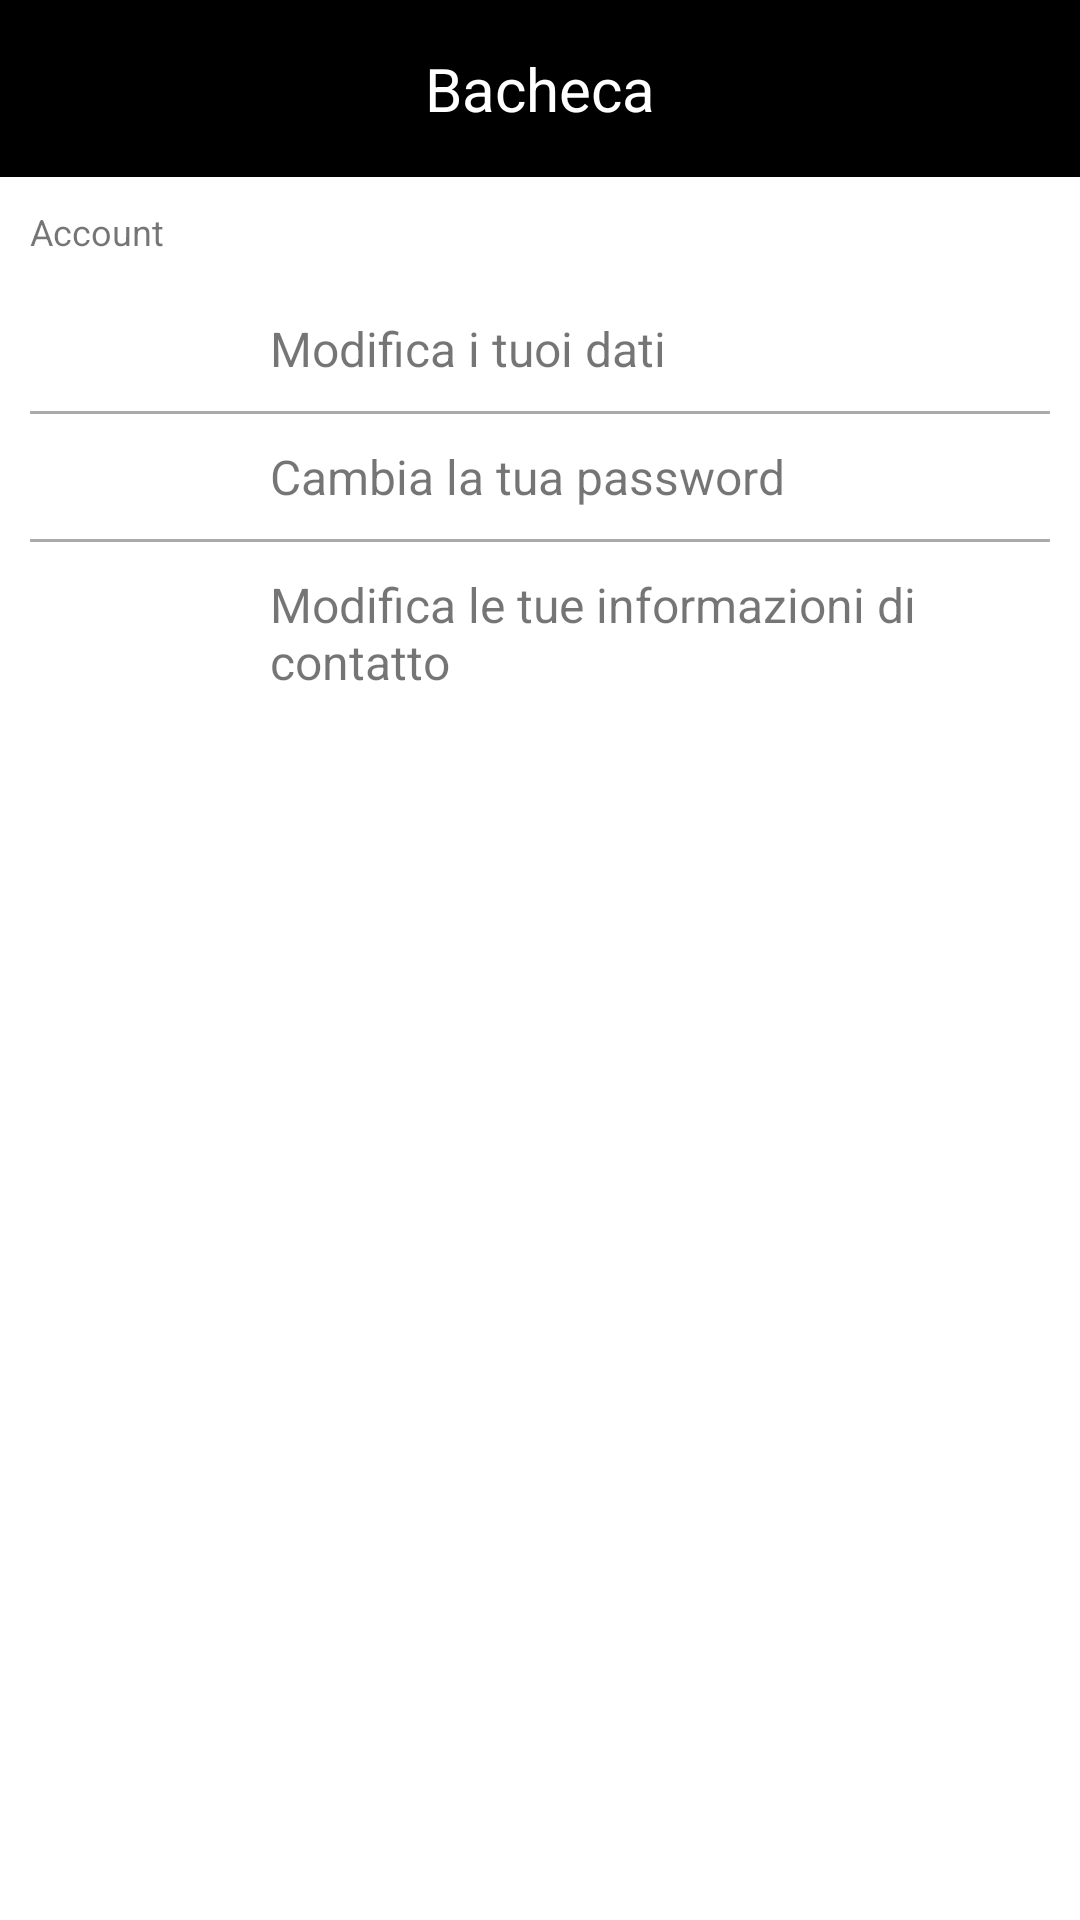

Android layout source for this screen:
<!-- AndroidManifest.xml: application theme Theme.StudentHouse -->
<!-- res/layout/activity_impostazioni.xml -->
<?xml version="1.0" encoding="utf-8"?>
<LinearLayout xmlns:android="http://schemas.android.com/apk/res/android"
    xmlns:app="http://schemas.android.com/apk/res-auto"
    xmlns:tools="http://schemas.android.com/tools"
    android:layout_width="match_parent"
    android:layout_height="match_parent"
    tools:context=".Impostazioni"
    android:orientation="vertical">
    <include layout="@layout/actionbar"/>

    <LinearLayout
        android:layout_width="match_parent"
        android:layout_height="wrap_content"
        android:orientation="vertical"
        android:paddingHorizontal="10dp">

        <Space
            android:layout_width="match_parent"
            android:layout_height="wrap_content"
            android:layout_marginVertical="5dp"/>

        <TextView
            android:layout_width="match_parent"
            android:layout_height="wrap_content"
            android:text="Account"
            android:textSize="12sp"/>

        <Space
            android:layout_width="match_parent"
            android:layout_height="wrap_content"
            android:layout_marginVertical="5dp"/>

        <TextView
            android:layout_width="match_parent"
            android:layout_height="wrap_content"
            android:text="Modifica i tuoi dati"
            android:textSize="16sp"
            android:layout_marginVertical="10dp"
            android:paddingLeft="80dp"
            android:id="@+id/modificadati"/>

        <View
            android:layout_width="match_parent"
            android:layout_height="1dp"
            android:background="@android:color/darker_gray"/>

        <TextView
            android:layout_width="match_parent"
            android:layout_height="wrap_content"
            android:text="Cambia la tua password"
            android:textSize="16sp"
            android:layout_marginVertical="10dp"
            android:paddingLeft="80dp"
            android:id="@+id/cambiapassword"/>

        <View
            android:layout_width="match_parent"
            android:layout_height="1dp"
            android:background="@android:color/darker_gray"/>

        <TextView
            android:layout_width="match_parent"
            android:layout_height="wrap_content"
            android:text="Modifica le tue informazioni di contatto"
            android:textSize="16sp"
            android:layout_marginVertical="10dp"
            android:paddingLeft="80dp"
            android:id="@+id/modificainfocontatto"/>

    </LinearLayout>

</LinearLayout>
<!-- res/layout/actionbar.xml (included above) -->
<?xml version="1.0" encoding="utf-8"?>
<RelativeLayout
    xmlns:android="http://schemas.android.com/apk/res/android"
    android:layout_width="match_parent"
    android:layout_height="wrap_content"
    android:background="@color/black">

    <RelativeLayout
        android:layout_width="match_parent"
        android:layout_height="wrap_content"
        android:padding="16dp">

        <ImageView
            android:layout_width="wrap_content"
            android:layout_height="wrap_content"
            android:layout_centerVertical="true"
            android:src="@drawable/ic_baseline_menu_24"
            android:id="@+id/lefticon"/>

        <TextView
            android:layout_width="wrap_content"
            android:layout_height="wrap_content"
            android:text="Bacheca"
            android:textSize="20sp"
            android:textColor="@color/white"
            android:layout_centerHorizontal="true"
            android:layout_centerVertical="true"
            android:id="@+id/actionbartext"/>

        <ImageView
            android:layout_width="wrap_content"
            android:layout_height="wrap_content"
            android:layout_alignParentEnd="true"
            android:layout_alignParentRight="true"
            android:layout_centerVertical="true"
            android:src="@drawable/ic_baseline_search_24"
            android:id="@+id/righticon"/>

    </RelativeLayout>

</RelativeLayout>
<!-- resources referenced by this layout -->
<resources>
  <color name="black">#FF000000</color>
  <color name="white">#FFFFFFFF</color>
  <style name="Theme.StudentHouse" parent="Theme.MaterialComponents.DayNight.DarkActionBar">
          
          <item name="colorPrimary">@color/purple_500</item>
          <item name="colorPrimaryVariant">@color/purple_700</item>
          <item name="colorOnPrimary">@color/white</item>
          
          <item name="colorSecondary">@color/teal_200</item>
          <item name="colorSecondaryVariant">@color/teal_700</item>
          <item name="colorOnSecondary">@color/black</item>
          
          <item name="android:statusBarColor" tools:targetApi="l">?attr/colorPrimaryVariant</item>
          
      </style>
  <color name="purple_500">#FF6200EE</color>
  <color name="purple_700">#FF3700B3</color>
  <color name="teal_200">#FF03DAC5</color>
  <color name="teal_700">#FF018786</color>
</resources>
